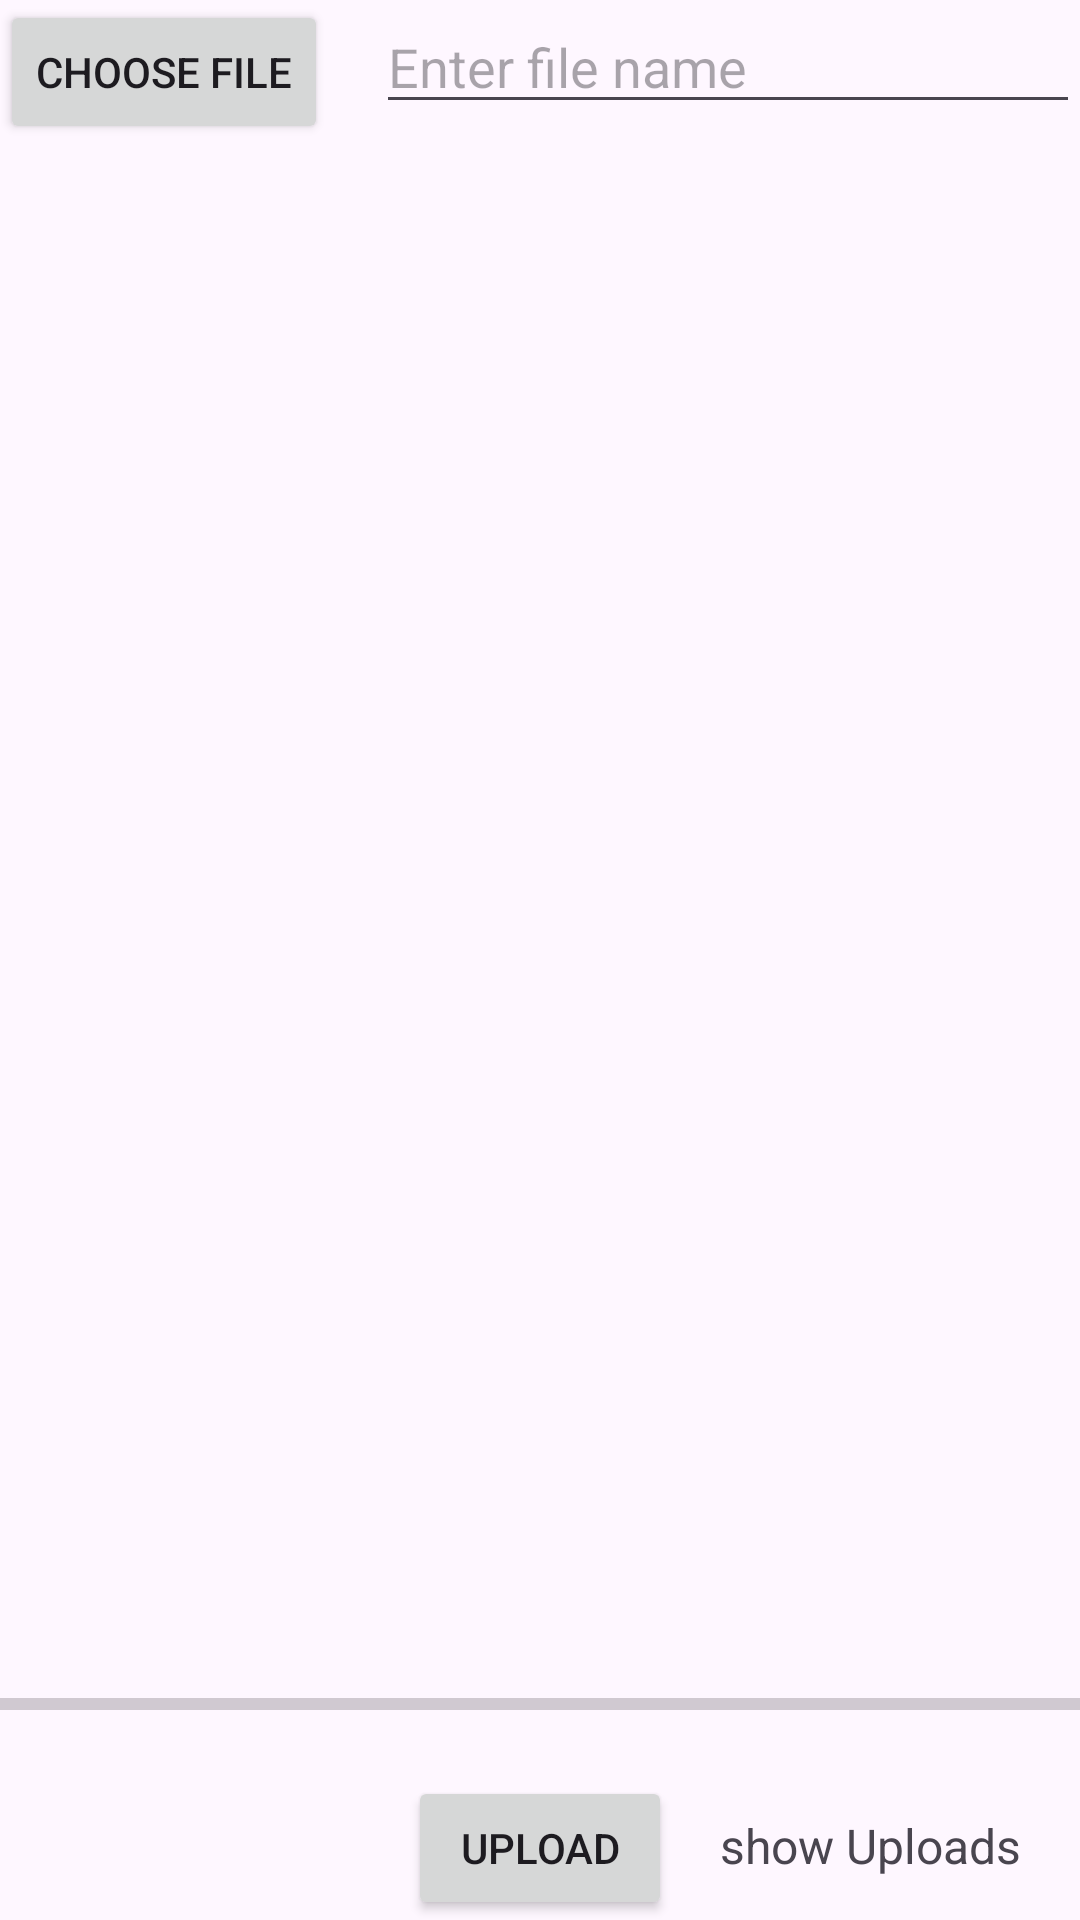

Produce the Android XML layout that renders to this screen, including the resource entries it uses.
<!-- AndroidManifest.xml: application theme Theme.Fileuploadfirebaseandroidjava -->
<!-- res/layout/activity_main.xml -->
<?xml version="1.0" encoding="utf-8"?>
<RelativeLayout xmlns:android="http://schemas.android.com/apk/res/android"
    xmlns:app="http://schemas.android.com/apk/res-auto"
    xmlns:tools="http://schemas.android.com/tools"
    android:layout_width="match_parent"
    android:layout_height="match_parent"
    tools:context=".MainActivity">

    <Button
        android:id="@+id/button_choose_image"
        android:layout_width="wrap_content"
        android:layout_height="wrap_content"
        android:text="Choose file"/>

    <EditText
        android:id="@+id/edit_text_file_name"
        android:layout_width="match_parent"
        android:layout_height="wrap_content"
        android:layout_toEndOf="@id/button_choose_image"
        android:layout_marginStart="16sp"
        android:hint="Enter file name" />

    <ImageView
        android:id="@+id/image_view"
        android:layout_width="match_parent"
        android:layout_height="match_parent"
        android:layout_below="@id/button_choose_image"
        android:layout_above="@id/progress_bar"/>

    <ProgressBar
        android:id="@+id/progress_bar"
        android:layout_above="@id/button_upload"
        android:layout_marginBottom="16sp"
        android:layout_width="match_parent"
        android:layout_height="wrap_content"
        style="@style/Widget.AppCompat.ProgressBar.Horizontal"/>

    <Button
        android:id="@+id/button_upload"
        android:layout_width="wrap_content"
        android:layout_height="wrap_content"
        android:layout_alignParentBottom="true"
        android:layout_centerHorizontal="true"
        android:text="Upload" />

    <TextView
        android:id="@+id/text_view_show_uploads"
        android:layout_width="wrap_content"
        android:text="show Uploads"
        android:gravity="center"
        android:textSize="16sp"
        android:layout_alignBaseline="@id/button_upload"
        android:layout_marginStart="16sp"
        android:layout_toEndOf="@id/button_upload"
        android:layout_height="wrap_content"/>


</RelativeLayout>
<!-- resources referenced by this layout -->
<resources>
  <style name="Theme.Fileuploadfirebaseandroidjava" parent="Base.Theme.Fileuploadfirebaseandroidjava" />
  <style name="Base.Theme.Fileuploadfirebaseandroidjava" parent="Theme.Material3.DayNight.NoActionBar">
          
          
      </style>
</resources>
